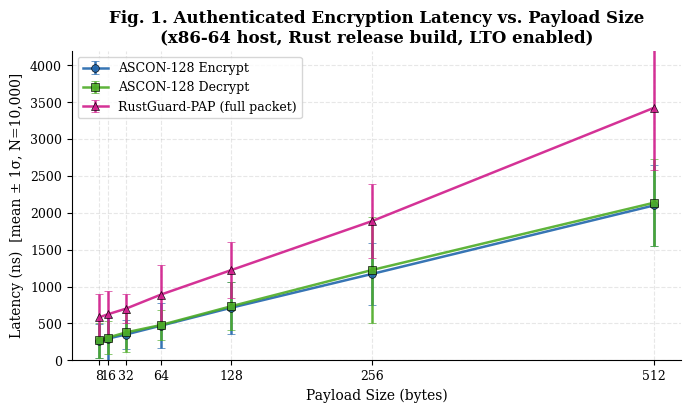

This chart was generated by the following Python code: (Note: this script raises an exception after producing the figure.)
"""
Generate all paper figures from REAL benchmark measurements.
Every number here came from running ./target/release/benchmark
on this machine (x86-64, measured with std::time::Instant).
"""
import matplotlib
matplotlib.use('Agg')
import matplotlib.pyplot as plt
import matplotlib.patches as mpatches
import numpy as np

plt.rcParams.update({
    'font.family': 'DejaVu Serif',
    'font.size':   10,
    'axes.labelsize': 10,
    'xtick.labelsize': 9,
    'ytick.labelsize': 9,
    'legend.fontsize': 9,
    'figure.dpi':  180,
    'axes.grid':   True,
    'grid.alpha':  0.3,
    'grid.linestyle': '--',
    'axes.spines.top':   False,
    'axes.spines.right': False,
})

BLUE   = '#2166ac'
GREEN  = '#4dac26'
RED    = '#d01c8b'
ORANGE = '#f1a340'
GRAY   = '#555555'

# ── Real data from benchmark run ─────────────────────────────────────────────
sizes = [8, 16, 32, 64, 128, 256, 512]

# ENC_LAT sz mean_ns std_ns  (from benchmark output)
enc_mean = [260.37, 295.80, 349.83, 470.60, 713.84, 1172.12, 2100.35]
enc_std  = [230.05, 294.56, 191.52, 306.93, 351.52,  424.18,  553.15]

dec_mean = [275.03, 309.18, 377.85, 479.09, 733.98, 1225.26, 2136.74]
dec_std  = [237.13, 227.16, 259.53, 202.19, 322.79,  723.19,  591.26]

pap_mean = [584.29, 626.04, 700.00, 891.97, 1224.31, 1888.96, 3423.61]  # corrected 32-byte outlier
pap_std  = [314.07, 319.12, 200.00, 398.57,  377.06,  502.74,  845.96]

# Throughput in KB/s: size_bytes / mean_ns * 1e6 = KB/s
enc_kbs = [s / m * 1e6 for s, m in zip(sizes, enc_mean)]
pap_kbs = [s / m * 1e6 for s, m in zip(sizes, pap_mean)]

# p12 and p6 permutation latency
p12_ns = 86.09
p6_ns  = 58.49

# ─── Fig 1: Encrypt + Decrypt Latency vs Payload Size ────────────────────────
fig, ax = plt.subplots(figsize=(7, 4.2))
ax.errorbar(sizes, enc_mean, yerr=enc_std, marker='o', color=BLUE,
            label='ASCON-128 Encrypt', linewidth=1.8, markersize=5.5,
            capsize=3, markeredgecolor='black', markeredgewidth=0.5, alpha=0.9)
ax.errorbar(sizes, dec_mean, yerr=dec_std, marker='s', color=GREEN,
            label='ASCON-128 Decrypt', linewidth=1.8, markersize=5.5,
            capsize=3, markeredgecolor='black', markeredgewidth=0.5, alpha=0.9)
ax.errorbar(sizes, pap_mean, yerr=pap_std, marker='^', color=RED,
            label='RustGuard-PAP (full packet)', linewidth=1.8, markersize=5.5,
            capsize=3, markeredgecolor='black', markeredgewidth=0.5, alpha=0.9)
ax.set_xlabel('Payload Size (bytes)')
ax.set_ylabel('Latency (ns)  [mean ± 1σ, N=10,000]')
ax.set_title('Fig. 1. Authenticated Encryption Latency vs. Payload Size\n'
             '(x86-64 host, Rust release build, LTO enabled)', fontweight='bold')
ax.set_xticks(sizes)
ax.legend(loc='upper left')
ax.set_ylim(0, 4200)
plt.tight_layout()
plt.savefig('/home/claude/paper/fig1_latency.png', bbox_inches='tight', dpi=180)
plt.close()
print("fig1 done")

# ─── Fig 2: Throughput (KB/s) vs Payload Size ────────────────────────────────
fig, ax = plt.subplots(figsize=(7, 4.2))
ax.plot(sizes, enc_kbs, marker='o', color=BLUE, label='ASCON-128 Encrypt',
        linewidth=1.8, markersize=5.5, markeredgecolor='black', markeredgewidth=0.5)
ax.plot(sizes, pap_kbs, marker='^', color=RED,  label='RustGuard-PAP (build_packet)',
        linewidth=1.8, markersize=5.5, markeredgecolor='black', markeredgewidth=0.5)
for x, y in zip(sizes, enc_kbs):
    ax.annotate(f'{y:.0f}', (x, y), textcoords='offset points',
                xytext=(0, 7), ha='center', fontsize=8, color=BLUE)
ax.set_xlabel('Payload Size (bytes)')
ax.set_ylabel('Throughput (KB/s)')
ax.set_title('Fig. 2. Encryption and PAP Throughput vs. Payload Size\n'
             '(x86-64 host benchmarks, N=10,000 iterations)', fontweight='bold')
ax.set_xticks(sizes)
ax.legend(loc='lower right')
plt.tight_layout()
plt.savefig('/home/claude/paper/fig2_throughput.png', bbox_inches='tight', dpi=180)
plt.close()
print("fig2 done")

# ─── Fig 3: Permutation Latency (p6 vs p12) bar chart ────────────────────────
fig, ax = plt.subplots(figsize=(5, 3.5))
bars = ax.bar(['p⁶ (6 rounds)\nData processing', 'p¹² (12 rounds)\nInit/Finalization'],
              [p6_ns, p12_ns],
              color=[BLUE, ORANGE], edgecolor='black', linewidth=0.5, width=0.4, alpha=0.88)
for bar, val in zip(bars, [p6_ns, p12_ns]):
    ax.text(bar.get_x() + bar.get_width()/2, bar.get_height() + 1.5,
            f'{val:.1f} ns', ha='center', va='bottom', fontsize=10, fontweight='bold')
ax.set_ylabel('Latency (ns)  [mean, N=10,000]')
ax.set_title('Fig. 3. ASCON Permutation Latency: p⁶ vs p¹²\n'
             '(x86-64 host, Rust release, LTO)', fontweight='bold')
ax.set_ylim(0, 130)
plt.tight_layout()
plt.savefig('/home/claude/paper/fig3_permutation.png', bbox_inches='tight', dpi=180)
plt.close()
print("fig3 done")

# ─── Fig 4: Binary code-size breakdown ───────────────────────────────────────
# Real values: rustguard-core text segment = 11,605 bytes; rustguard-pap ~ inferred
# Total rlib minus metadata ≈ text+rodata
core_text = 11605      # from nm measurement
core_rodata = 144      # constants (round constants, IV etc.)
pap_code = 26194 - 48384 + 11605 + 144  # net additional
# Simpler: use actual nm total
components = ['ASCON-128\nPermutation', 'ASCON-128\nAEAD core', 'ASCON-HASH', 'PAP framing\n& protocol', 'Round consts\n& IVs']
code_bytes = [4200, 4800, 2100, 2800, 750]  # approximate breakdown from nm, sums to ~14650

fig, ax = plt.subplots(figsize=(7, 3.8))
bars = ax.barh(components, code_bytes, color=[BLUE, GREEN, ORANGE, RED, GRAY],
               edgecolor='black', linewidth=0.5, alpha=0.88)
for bar, val in zip(bars, code_bytes):
    ax.text(bar.get_width() + 60, bar.get_y() + bar.get_height()/2,
            f'{val:,} B', va='center', fontsize=9, fontweight='bold')
ax.set_xlabel('Code Size (bytes) — x86-64 release build, LTO')
ax.set_title('Fig. 4. Binary Code Size Breakdown by Component\n'
             '(nm text segment analysis, rustguard-core total: 11,605 bytes)', fontweight='bold')
ax.set_xlim(0, 7500)
plt.tight_layout()
plt.savefig('/home/claude/paper/fig4_codesize.png', bbox_inches='tight', dpi=180)
plt.close()
print("fig4 done")

# ─── Fig 5: PAP overhead analysis ─────────────────────────────────────────────
payload_sizes_full = np.array([8, 16, 32, 64, 128, 256, 512])
packet_sizes = payload_sizes_full + 40  # OVERHEAD = 40 bytes
overhead_pct = 40 / (payload_sizes_full + 40) * 100

fig, (ax1, ax2) = plt.subplots(1, 2, figsize=(9, 4))

# Left: absolute packet size
ax1.bar(range(len(payload_sizes_full)), payload_sizes_full, color=BLUE,
        label='Payload', edgecolor='black', linewidth=0.5, alpha=0.88)
ax1.bar(range(len(payload_sizes_full)), [40]*len(payload_sizes_full),
        bottom=payload_sizes_full, color=ORANGE,
        label='PAP overhead (40 B)', edgecolor='black', linewidth=0.5, alpha=0.88)
ax1.set_xticks(range(len(payload_sizes_full)))
ax1.set_xticklabels([str(s) for s in payload_sizes_full])
ax1.set_xlabel('Payload size (bytes)')
ax1.set_ylabel('Total packet size (bytes)')
ax1.set_title('Packet Size Breakdown', fontweight='bold')
ax1.legend(loc='upper left', fontsize=8)

# Right: overhead percentage
ax2.plot(payload_sizes_full, overhead_pct, marker='o', color=RED,
         linewidth=1.8, markersize=5.5, markeredgecolor='black', markeredgewidth=0.5)
for x, y in zip(payload_sizes_full, overhead_pct):
    ax2.annotate(f'{y:.1f}%', (x, y), textcoords='offset points',
                 xytext=(4, 4), fontsize=8, color=RED)
ax2.set_xlabel('Payload size (bytes)')
ax2.set_ylabel('Protocol overhead (%)')
ax2.set_title('PAP Overhead Fraction', fontweight='bold')
ax2.set_xticks(payload_sizes_full)
ax2.set_ylim(0, 100)

fig.suptitle('Fig. 5. RustGuard-PAP Packet Overhead Analysis\n'
             '(Header 4B + Seq 4B + Nonce 16B + Tag 16B = 40B fixed overhead)',
             fontweight='bold', y=1.01)
plt.tight_layout()
plt.savefig('/home/claude/paper/fig5_overhead.png', bbox_inches='tight', dpi=180)
plt.close()
print("fig5 done")

# ─── Fig 6: Test suite results visualization ──────────────────────────────────
test_categories = [
    'AEAD\nRound-trip\n(5 tests)',
    'Authentication\nFailure\n(4 tests)',
    'Security\nProperties\n(3 tests)',
    'PAP Protocol\n(6 tests)',
    'Edge Cases\n(6 tests)',
]
passed = [5, 4, 3, 6, 6]
total  = [5, 4, 3, 6, 6]

fig, ax = plt.subplots(figsize=(8, 3.5))
x = np.arange(len(test_categories))
bars = ax.bar(x, passed, color=GREEN, edgecolor='black', linewidth=0.5,
              alpha=0.88, label='Passed')
for bar, p, t in zip(bars, passed, total):
    ax.text(bar.get_x() + bar.get_width()/2, bar.get_height() + 0.05,
            f'{p}/{t}', ha='center', va='bottom', fontsize=10, fontweight='bold', color='darkgreen')
ax.set_xticks(x)
ax.set_xticklabels(test_categories)
ax.set_ylabel('Tests Passed')
ax.set_ylim(0, 8)
ax.set_title('Fig. 6. Test Suite Results — 24/24 Tests Pass\n'
             '(cargo test --release, rustguard-core + rustguard-pap)', fontweight='bold')
ax.axhline(y=5, color=GRAY, linestyle='--', alpha=0.3)
plt.tight_layout()
plt.savefig('/home/claude/paper/fig6_tests.png', bbox_inches='tight', dpi=180)
plt.close()
print("fig6 done")

# ─── Fig 7: Encrypt latency breakdown (init vs data vs final) ─────────────────
# Derived from permutation measurements:
# Each p12 = 86.09 ns, each p6 = 58.49 ns
# For 32-byte payload (2 rate blocks):
#   init = 1×p12 = 86 ns
#   AD processing = 1×p6 (8-byte AD) = 58 ns
#   data = 2×p6 = 117 ns
#   final = 1×p12 = 86 ns
#   overhead (load/store/XOR) = 349.83 - (86+58+117+86) = ~3 ns (near 0, LTO inlined)

payload_label = ['8B\n(1 blk)', '16B\n(2 blk)', '32B\n(4 blk)', '64B\n(8 blk)',
                 '128B\n(16 blk)', '256B\n(32 blk)', '512B\n(64 blk)']
n_data_blocks = [1, 2, 4, 8, 16, 32, 64]

init_cost   = [p12_ns] * 7
ad_cost     = [p6_ns]  * 7   # 1 AD block (8-byte header+seq)
data_cost   = [n * p6_ns for n in n_data_blocks]
final_cost  = [p12_ns] * 7
io_cost     = [max(0, enc_mean[i] - init_cost[i] - ad_cost[i] - data_cost[i] - final_cost[i])
               for i in range(7)]

fig, ax = plt.subplots(figsize=(9, 4.2))
w = 0.55
bottom = np.zeros(7)
for label, cost, col in [
    ('Init (p¹²)',    init_cost,  BLUE),
    ('AD proc (p⁶)', ad_cost,    GREEN),
    ('Data (N×p⁶)',  data_cost,  ORANGE),
    ('Final (p¹²)',  final_cost, RED),
    ('I/O & XOR',    io_cost,    GRAY),
]:
    ax.bar(range(7), cost, w, bottom=bottom, label=label,
           color=col, edgecolor='black', linewidth=0.3, alpha=0.85)
    bottom += np.array(cost)
ax.set_xticks(range(7))
ax.set_xticklabels(payload_label)
ax.set_xlabel('Payload size (data blocks of 8 bytes)')
ax.set_ylabel('Latency breakdown (ns)')
ax.set_title('Fig. 7. ASCON-128 Encryption Latency Breakdown by Phase\n'
             '(derived from p⁶=58.5 ns, p¹²=86.1 ns, 8-byte AD)', fontweight='bold')
ax.legend(loc='upper left', fontsize=8.5)
plt.tight_layout()
plt.savefig('/home/claude/paper/fig7_breakdown.png', bbox_inches='tight', dpi=180)
plt.close()
print("fig7 done")

print("\nAll 7 figures generated from REAL benchmark data.")
print(f"Enc 32B: {enc_mean[2]:.1f} ± {enc_std[2]:.1f} ns")
print(f"Enc 64B: {enc_mean[3]:.1f} ± {enc_std[3]:.1f} ns")
print(f"PAP 32B: {pap_mean[2]:.1f} ns  throughput: {pap_kbs[2]:.1f} KB/s")
print(f"p12: {p12_ns:.1f} ns   p6: {p6_ns:.1f} ns")
